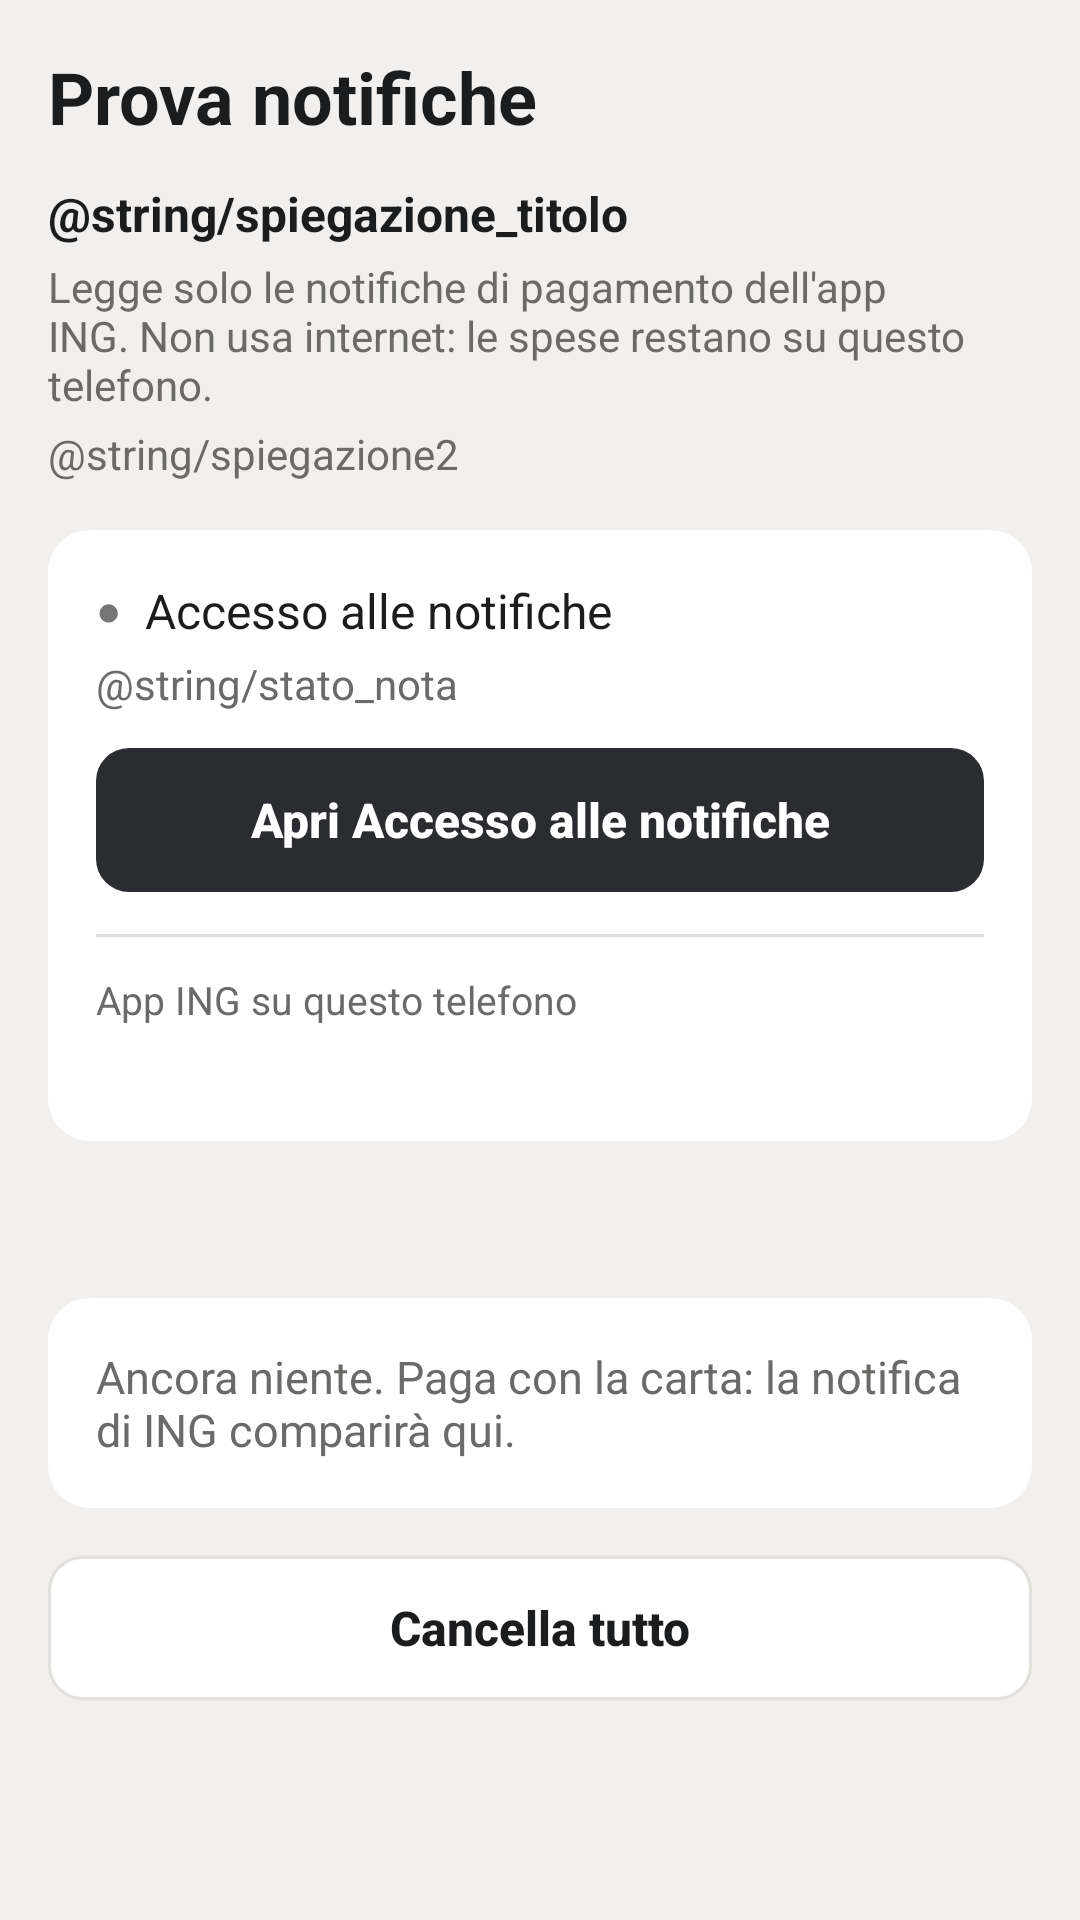

Android layout source for this screen:
<!-- AndroidManifest.xml: application theme Tema -->
<!-- res/layout/activity_main.xml -->
<?xml version="1.0" encoding="utf-8"?>
<ScrollView xmlns:android="http://schemas.android.com/apk/res/android"
    android:id="@+id/radice"
    android:layout_width="match_parent"
    android:layout_height="match_parent"
    android:background="@color/bg"
    android:clipToPadding="false"
    android:fillViewport="true"
    android:padding="@dimen/margine">

    <LinearLayout
        android:id="@+id/colonna"
        android:layout_width="match_parent"
        android:layout_height="wrap_content"
        android:orientation="vertical">

        <TextView
            android:layout_width="match_parent"
            android:layout_height="wrap_content"
            android:accessibilityHeading="true"
            android:text="@string/titolo"
            android:textColor="@color/ink"
            android:textSize="24sp"
            android:textStyle="bold" />

        
        <LinearLayout
            android:id="@+id/spiegazione"
            android:layout_width="match_parent"
            android:layout_height="wrap_content"
            android:layout_marginTop="12dp"
            android:orientation="vertical">

            <TextView
                android:layout_width="match_parent"
                android:layout_height="wrap_content"
                android:accessibilityHeading="true"
                android:text="@string/spiegazione_titolo"
                android:textColor="@color/ink"
                android:textSize="16sp"
                android:textStyle="bold" />

            <TextView
                android:layout_width="match_parent"
                android:layout_height="wrap_content"
                android:layout_marginTop="4dp"
                android:text="@string/spiegazione"
                android:textColor="@color/mut"
                android:textSize="14sp" />

            <TextView
                android:layout_width="match_parent"
                android:layout_height="wrap_content"
                android:layout_marginTop="4dp"
                android:text="@string/spiegazione2"
                android:textColor="@color/mut"
                android:textSize="14sp" />
        </LinearLayout>

        
        <LinearLayout
            android:id="@+id/stato"
            android:layout_width="match_parent"
            android:layout_height="wrap_content"
            android:layout_marginTop="16dp"
            android:background="@drawable/scheda"
            android:orientation="vertical"
            android:padding="16dp">

            <LinearLayout
                android:layout_width="match_parent"
                android:layout_height="wrap_content"
                android:gravity="center_vertical"
                android:orientation="horizontal">

                <TextView
                    android:id="@+id/stato_pallino"
                    android:layout_width="wrap_content"
                    android:layout_height="wrap_content"
                    android:layout_marginEnd="8dp"
                    android:importantForAccessibility="no"
                    android:text="●"
                    android:textSize="14sp" />

                <TextView
                    android:layout_width="wrap_content"
                    android:layout_height="wrap_content"
                    android:text="@string/stato_etichetta"
                    android:textColor="@color/ink"
                    android:textSize="16sp" />

                <TextView
                    android:id="@+id/stato_valore"
                    android:layout_width="0dp"
                    android:layout_weight="1"
                    android:layout_marginStart="6dp"
                    android:layout_height="wrap_content"
                    android:accessibilityLiveRegion="polite"
                    android:textColor="@color/mut"
                    android:textSize="16sp"
                    android:textStyle="bold" />
            </LinearLayout>

            <TextView
                android:id="@+id/stato_nota"
                android:layout_width="match_parent"
                android:layout_height="wrap_content"
                android:layout_marginTop="4dp"
                android:text="@string/stato_nota"
                android:textColor="@color/mut"
                android:textSize="14sp" />

            <Button
                android:id="@+id/apri_impostazioni"
                android:layout_width="match_parent"
                android:layout_height="wrap_content"
                android:layout_marginTop="12dp"
                android:background="@drawable/pulsante"
                android:minHeight="48dp"
                android:stateListAnimator="@null"
                android:text="@string/apri_impostazioni"
                android:textAllCaps="false"
                android:textColor="@color/pri_ink"
                android:textSize="16sp"
                android:textStyle="bold" />

            <View
                android:layout_width="match_parent"
                android:layout_height="1dp"
                android:layout_marginTop="14dp"
                android:background="@color/line" />

            <TextView
                android:layout_width="match_parent"
                android:layout_height="wrap_content"
                android:layout_marginTop="12dp"
                android:text="@string/ing_etichetta"
                android:textColor="@color/mut"
                android:textSize="13sp" />

            <TextView
                android:id="@+id/ing_valore"
                android:layout_width="match_parent"
                android:layout_height="wrap_content"
                android:layout_marginTop="2dp"
                android:textColor="@color/ink"
                android:textIsSelectable="true"
                android:textSize="15sp" />
        </LinearLayout>

        
        <LinearLayout
            android:id="@+id/blocco_elenco"
            android:layout_width="match_parent"
            android:layout_height="wrap_content"
            android:orientation="vertical">

        <TextView
            android:id="@+id/titolo_elenco"
            android:layout_width="match_parent"
            android:layout_height="wrap_content"
            android:layout_marginTop="20dp"
            android:layout_marginBottom="8dp"
            android:accessibilityHeading="true"
            android:textColor="@color/ink"
            android:textSize="18sp"
            android:textStyle="bold" />

        <TextView
            android:id="@+id/vuoto"
            android:layout_width="match_parent"
            android:layout_height="wrap_content"
            android:background="@drawable/scheda"
            android:padding="16dp"
            android:text="@string/vuoto"
            android:textColor="@color/mut"
            android:textSize="15sp" />

        <LinearLayout
            android:id="@+id/elenco"
            android:layout_width="match_parent"
            android:layout_height="wrap_content"
            android:background="@drawable/scheda"
            android:orientation="vertical"
            android:paddingStart="16dp"
            android:paddingEnd="16dp" />

        <Button
            android:id="@+id/cancella"
            android:layout_width="match_parent"
            android:layout_height="wrap_content"
            android:layout_marginTop="16dp"
            android:background="@drawable/pulsante_ghost"
            android:minHeight="48dp"
            android:stateListAnimator="@null"
            android:text="@string/cancella"
            android:textAllCaps="false"
            android:textColor="@color/ink"
            android:textSize="16sp"
            android:textStyle="bold" />
        </LinearLayout>
    </LinearLayout>
</ScrollView>
<!-- resources referenced by this layout -->
<resources>
  <color name="bg">#F1F0EE</color>
  <color name="ink">#1B1C1E</color>
  <color name="line">#E2E0DC</color>
  <color name="mut">#6B6A68</color>
  <color name="pri_ink">#FFFFFF</color>
  <dimen name="margine">16dp</dimen>
  <!-- drawable pulsante (drawable) -->
  <?xml version="1.0" encoding="utf-8"?>
  <ripple xmlns:android="http://schemas.android.com/apk/res/android" android:color="@color/tocco">
      <item>
          <shape android:shape="rectangle">
              <solid android:color="@color/pri" />
              <corners android:radius="@dimen/raggio_pulsante" />
          </shape>
      </item>
  </ripple>
  <!-- drawable pulsante_ghost (drawable) -->
  <?xml version="1.0" encoding="utf-8"?>
  <ripple xmlns:android="http://schemas.android.com/apk/res/android" android:color="@color/tocco">
      <item>
          <shape android:shape="rectangle">
              <solid android:color="@color/card" />
              <stroke android:width="1dp" android:color="@color/line" />
              <corners android:radius="@dimen/raggio_pulsante" />
          </shape>
      </item>
  </ripple>
  <!-- drawable scheda (drawable) -->
  <?xml version="1.0" encoding="utf-8"?>
  <shape xmlns:android="http://schemas.android.com/apk/res/android" android:shape="rectangle">
      <solid android:color="@color/card" />
      <corners android:radius="@dimen/raggio_scheda" />
  </shape>
  <string name="apri_impostazioni">Apri Accesso alle notifiche</string>
  <string name="cancella">Cancella tutto</string>
  <string name="ing_etichetta">App ING su questo telefono</string>
  <string name="spiegazione">Legge solo le notifiche di pagamento dell\'app ING. Non usa internet: le spese restano su questo telefono.</string>
  <string name="stato_etichetta">Accesso alle notifiche</string>
  <string name="titolo">Prova notifiche</string>
  <string name="vuoto">Ancora niente. Paga con la carta: la notifica di ING comparirà qui.</string>
  <style name="Tema" parent="android:Theme.Material.Light.NoActionBar">
          <item name="android:windowBackground">@color/bg</item>
          <item name="android:colorBackground">@color/bg</item>
          <item name="android:colorPrimary">@color/pri</item>
          <item name="android:colorAccent">@color/pri</item>
          <item name="android:statusBarColor">@color/bg</item>
          <item name="android:navigationBarColor">@color/bg</item>
          <item name="android:windowLightStatusBar">true</item>
          <item name="android:windowLightNavigationBar">true</item>
          <item name="android:textColorPrimary">@color/ink</item>
          <item name="android:textColorSecondary">@color/mut</item>
      </style>
  <color name="tocco">#33808080</color>
  <color name="pri">#2A2C30</color>
  <dimen name="raggio_pulsante">11dp</dimen>
  <color name="card">#FFFFFF</color>
  <dimen name="raggio_scheda">14dp</dimen>
</resources>
